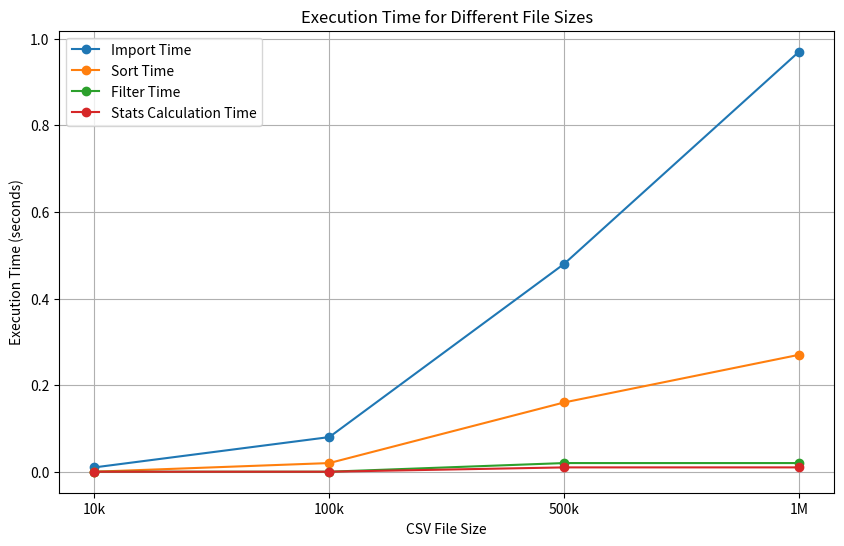

Recreate this plot in Python.
import os
import matplotlib.pyplot as plt

# Check if the 'resultats' folder exists, if not, create it
if not os.path.exists('resultats'):
    os.makedirs('resultats')

# Execution data
file_sizes = ['10k', '100k', '500k', '1M']
import_time = [0.01, 0.08, 0.48, 0.97]
sort_time = [0.00, 0.02, 0.16, 0.27]
filter_time = [0.00, 0.00, 0.02, 0.02]
stats_time = [0.00, 0.00, 0.01, 0.01]

# Creating the plots
plt.figure(figsize=(10, 6))

plt.plot(file_sizes, import_time, label='Import Time', marker='o')
plt.plot(file_sizes, sort_time, label='Sort Time', marker='o')
plt.plot(file_sizes, filter_time, label='Filter Time', marker='o')
plt.plot(file_sizes, stats_time, label='Stats Calculation Time', marker='o')

plt.xlabel('CSV File Size')
plt.ylabel('Execution Time (seconds)')
plt.title('Execution Time for Different File Sizes')
plt.legend()
plt.grid(True)

# Save the plot
plt.savefig('resultats/execution_time.png')
plt.show()
